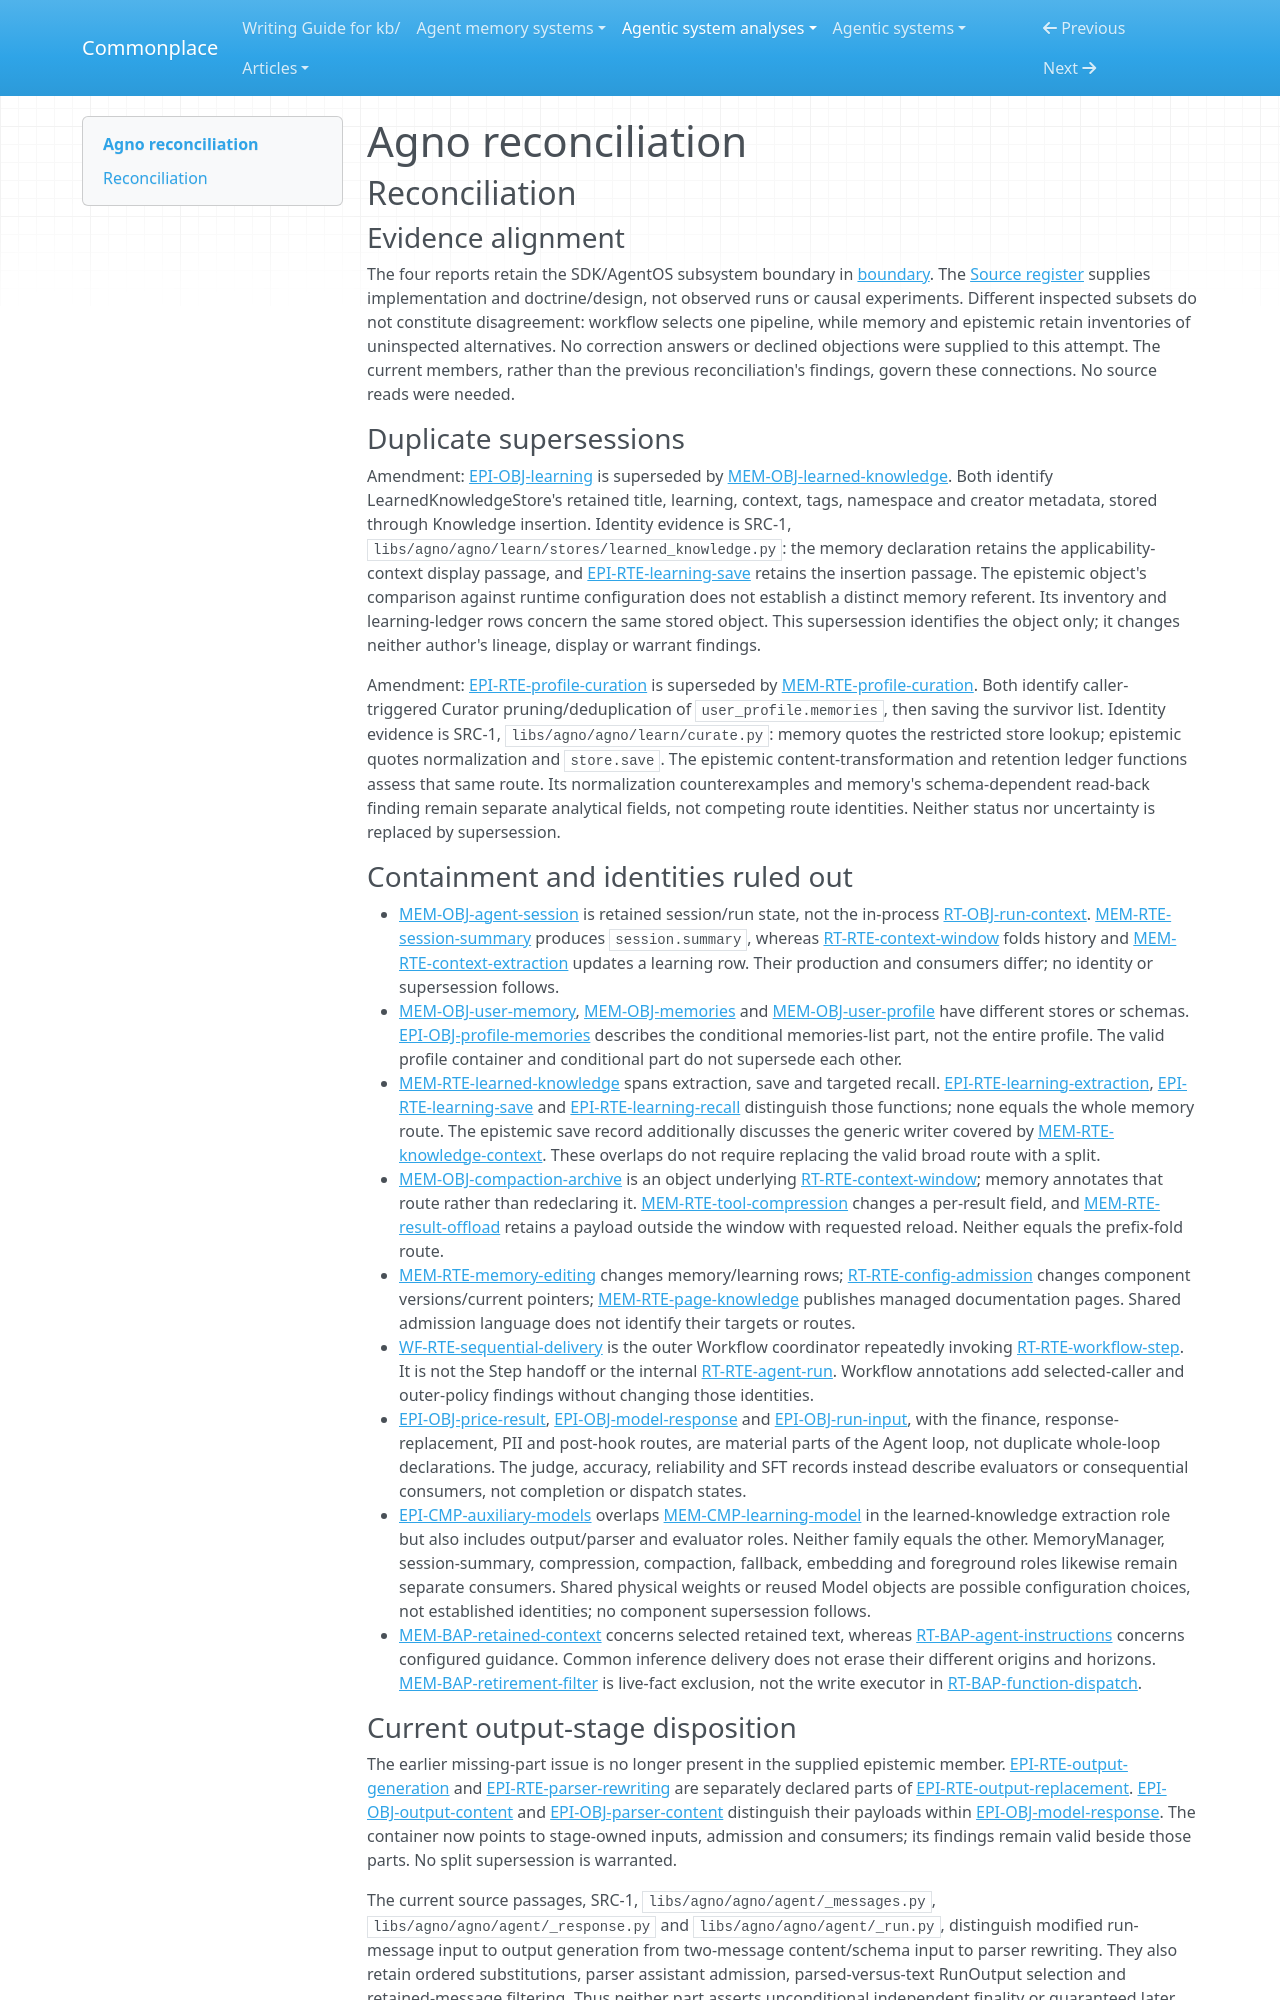

repository: zby/commonplace · page: agentic-system-analyses/retained/agno/reconciliation/index.html · generator: mkdocs

---
type: agentic-system-analyses/types/agentic-system-reconciliation-report.md
description: "Reconciliation of Agno runtime, memory, epistemic and workflow records at the frozen SDK/AgentOS revision."
run-id: AAS-2026-10-13-agno-60e6e09dd4a6-01
reviewed-boundary: "00497422d4a386d93ab3b45c1a11faf42fcc932f"
---

# Agno reconciliation

## Reconciliation

### Evidence alignment

The four reports retain the SDK/AgentOS subsystem boundary in [boundary](boundary.md#boundary-and-evidence). The [Source register](boundary.md#source-register) supplies implementation and doctrine/design, not observed runs or causal experiments. Different inspected subsets do not constitute disagreement: workflow selects one pipeline, while memory and epistemic retain inventories of uninspected alternatives. No correction answers or declined objections were supplied to this attempt. The current members, rather than the previous reconciliation's findings, govern these connections. No source reads were needed.

### Duplicate supersessions

Amendment: [EPI-OBJ-learning](epistemic.md#epi-obj-learning) is superseded by [MEM-OBJ-learned-knowledge](memory.md#mem-obj-learned-knowledge). Both identify LearnedKnowledgeStore's retained title, learning, context, tags, namespace and creator metadata, stored through Knowledge insertion. Identity evidence is SRC-1, `libs/agno/agno/learn/stores/learned_knowledge.py`: the memory declaration retains the applicability-context display passage, and [EPI-RTE-learning-save](epistemic.md#epi-rte-learning-save) retains the insertion passage. The epistemic object's comparison against runtime configuration does not establish a distinct memory referent. Its inventory and learning-ledger rows concern the same stored object. This supersession identifies the object only; it changes neither author's lineage, display or warrant findings.

Amendment: [EPI-RTE-profile-curation](epistemic.md#epi-rte-profile-curation) is superseded by [MEM-RTE-profile-curation](memory.md#mem-rte-profile-curation). Both identify caller-triggered Curator pruning/deduplication of `user_profile.memories`, then saving the survivor list. Identity evidence is SRC-1, `libs/agno/agno/learn/curate.py`: memory quotes the restricted store lookup; epistemic quotes normalization and `store.save`. The epistemic content-transformation and retention ledger functions assess that same route. Its normalization counterexamples and memory's schema-dependent read-back finding remain separate analytical fields, not competing route identities. Neither status nor uncertainty is replaced by supersession.

### Containment and identities ruled out

- [MEM-OBJ-agent-session](memory.md#mem-obj-agent-session) is retained session/run state, not the in-process [RT-OBJ-run-context](runtime.md#rt-obj-run-context). [MEM-RTE-session-summary](memory.md#mem-rte-session-summary) produces `session.summary`, whereas [RT-RTE-context-window](runtime.md#rt-rte-context-window) folds history and [MEM-RTE-context-extraction](memory.md#mem-rte-context-extraction) updates a learning row. Their production and consumers differ; no identity or supersession follows.
- [MEM-OBJ-user-memory](memory.md#mem-obj-user-memory), [MEM-OBJ-memories](memory.md#mem-obj-memories) and [MEM-OBJ-user-profile](memory.md#mem-obj-user-profile) have different stores or schemas. [EPI-OBJ-profile-memories](epistemic.md#epi-obj-profile-memories) describes the conditional memories-list part, not the entire profile. The valid profile container and conditional part do not supersede each other.
- [MEM-RTE-learned-knowledge](memory.md#mem-rte-learned-knowledge) spans extraction, save and targeted recall. [EPI-RTE-learning-extraction](epistemic.md#epi-rte-learning-extraction), [EPI-RTE-learning-save](epistemic.md#epi-rte-learning-save) and [EPI-RTE-learning-recall](epistemic.md#epi-rte-learning-recall) distinguish those functions; none equals the whole memory route. The epistemic save record additionally discusses the generic writer covered by [MEM-RTE-knowledge-context](memory.md#mem-rte-knowledge-context). These overlaps do not require replacing the valid broad route with a split.
- [MEM-OBJ-compaction-archive](memory.md#mem-obj-compaction-archive) is an object underlying [RT-RTE-context-window](runtime.md#rt-rte-context-window); memory annotates that route rather than redeclaring it. [MEM-RTE-tool-compression](memory.md#mem-rte-tool-compression) changes a per-result field, and [MEM-RTE-result-offload](memory.md#mem-rte-result-offload) retains a payload outside the window with requested reload. Neither equals the prefix-fold route.
- [MEM-RTE-memory-editing](memory.md#mem-rte-memory-editing) changes memory/learning rows; [RT-RTE-config-admission](runtime.md#rt-rte-config-admission) changes component versions/current pointers; [MEM-RTE-page-knowledge](memory.md#mem-rte-page-knowledge) publishes managed documentation pages. Shared admission language does not identify their targets or routes.
- [WF-RTE-sequential-delivery](workflow.md#wf-rte-sequential-delivery) is the outer Workflow coordinator repeatedly invoking [RT-RTE-workflow-step](runtime.md#rt-rte-workflow-step). It is not the Step handoff or the internal [RT-RTE-agent-run](runtime.md#rt-rte-agent-run). Workflow annotations add selected-caller and outer-policy findings without changing those identities.
- [EPI-OBJ-price-result](epistemic.md#epi-obj-price-result), [EPI-OBJ-model-response](epistemic.md#epi-obj-model-response) and [EPI-OBJ-run-input](epistemic.md#epi-obj-run-input), with the finance, response-replacement, PII and post-hook routes, are material parts of the Agent loop, not duplicate whole-loop declarations. The judge, accuracy, reliability and SFT records instead describe evaluators or consequential consumers, not completion or dispatch states.
- [EPI-CMP-auxiliary-models](epistemic.md#epi-cmp-auxiliary-models) overlaps [MEM-CMP-learning-model](memory.md#mem-cmp-learning-model) in the learned-knowledge extraction role but also includes output/parser and evaluator roles. Neither family equals the other. MemoryManager, session-summary, compression, compaction, fallback, embedding and foreground roles likewise remain separate consumers. Shared physical weights or reused Model objects are possible configuration choices, not established identities; no component supersession follows.
- [MEM-BAP-retained-context](memory.md#mem-bap-retained-context) concerns selected retained text, whereas [RT-BAP-agent-instructions](runtime.md#rt-bap-agent-instructions) concerns configured guidance. Common inference delivery does not erase their different origins and horizons. [MEM-BAP-retirement-filter](memory.md#mem-bap-retirement-filter) is live-fact exclusion, not the write executor in [RT-BAP-function-dispatch](runtime.md#rt-bap-function-dispatch).
